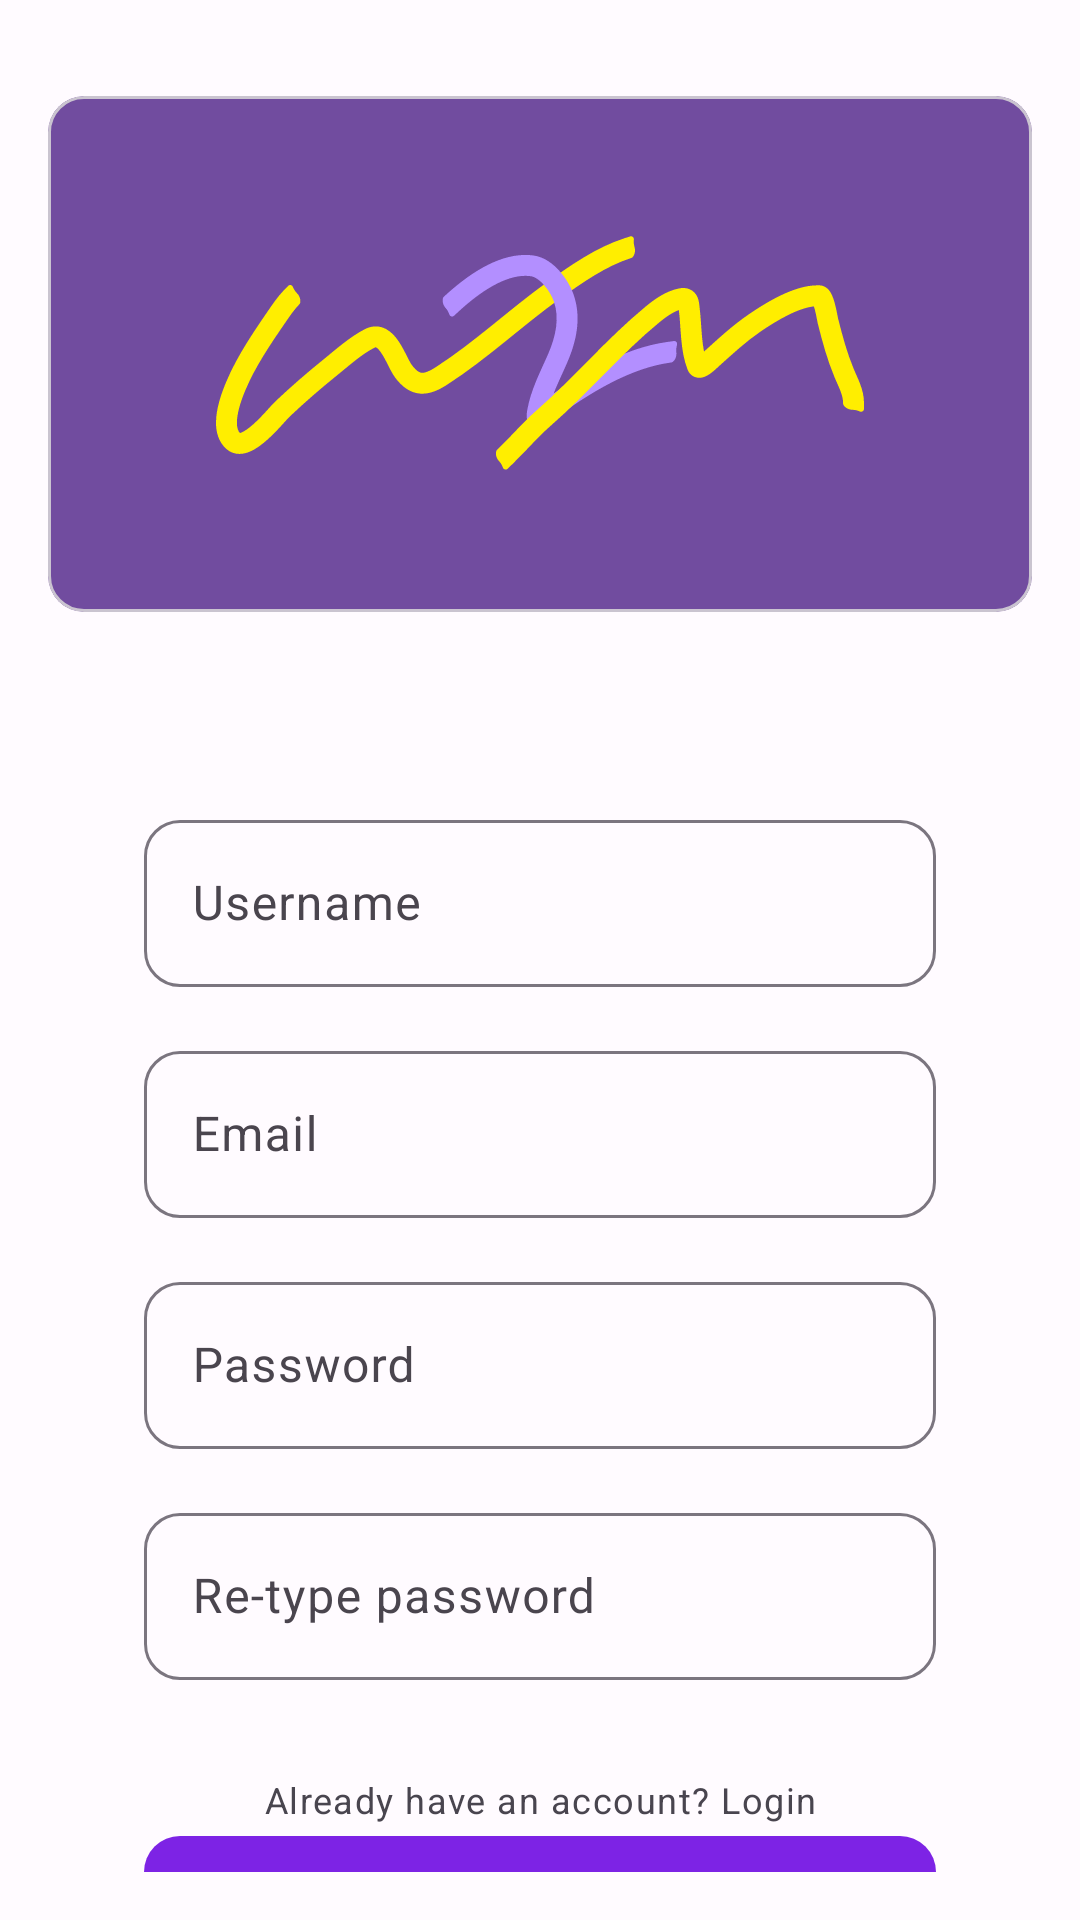

Produce the Android XML layout that renders to this screen, including the resource entries it uses.
<!-- AndroidManifest.xml: application theme Theme.W2M -->
<!-- res/layout/fragment_register.xml -->
<?xml version="1.0" encoding="utf-8"?>
<FrameLayout xmlns:android="http://schemas.android.com/apk/res/android"
    xmlns:app="http://schemas.android.com/apk/res-auto"
    xmlns:tools="http://schemas.android.com/tools"
    android:layout_width="match_parent"
    android:layout_height="match_parent"
    tools:context=".ui.screen.auth.login.LoginFragment">

    <com.google.android.material.progressindicator.LinearProgressIndicator
        android:id="@+id/loading_bar"
        android:layout_width="match_parent"
        android:layout_height="wrap_content"
        android:indeterminate="true"
        android:visibility="invisible" />

    <androidx.constraintlayout.widget.ConstraintLayout
        android:layout_width="match_parent"
        android:layout_height="match_parent"
        android:padding="16dp">

        <com.google.android.material.card.MaterialCardView
            android:id="@+id/hero"
            android:layout_width="match_parent"
            android:layout_height="172dp"
            android:layout_marginTop="16dp"
            android:transitionName="hero"
            app:cardBackgroundColor="?colorSecondary"
            app:layout_constraintStart_toStartOf="parent"
            app:layout_constraintTop_toTopOf="parent">

            <ImageView
                android:id="@+id/iv_logo"
                android:layout_width="216dp"
                android:layout_height="wrap_content"
                android:layout_gravity="center"
                android:src="@drawable/logo"
                android:transitionName="logo" />
        </com.google.android.material.card.MaterialCardView>

        <LinearLayout
            android:id="@+id/form"
            android:layout_width="match_parent"
            android:layout_height="wrap_content"
            android:layout_marginTop="64dp"
            android:orientation="vertical"
            android:paddingHorizontal="32dp"
            app:layout_constraintTop_toBottomOf="@id/hero">

            <com.google.android.material.textfield.TextInputLayout
                android:id="@+id/tf_username"
                style="?attr/textInputOutlinedStyle"
                android:layout_width="match_parent"
                android:layout_height="wrap_content"
                android:hint="@string/lbl_username"

                app:shapeAppearanceOverlay="?shapeAppearanceSmallComponent">

                <com.google.android.material.textfield.TextInputEditText
                    android:id="@+id/ed_username"
                    android:layout_width="match_parent"
                    android:layout_height="wrap_content"
                    android:inputType="text" />
            </com.google.android.material.textfield.TextInputLayout>

            <com.google.android.material.textfield.TextInputLayout
                android:id="@+id/tf_email"
                style="?attr/textInputOutlinedStyle"
                android:layout_width="match_parent"
                android:layout_height="wrap_content"
                android:layout_marginTop="16dp"
                android:hint="@string/lbl_email"
                app:shapeAppearanceOverlay="?shapeAppearanceSmallComponent">

                <com.google.android.material.textfield.TextInputEditText
                    android:id="@+id/ed_email"
                    android:layout_width="match_parent"
                    android:layout_height="wrap_content"
                    android:inputType="textEmailAddress" />
            </com.google.android.material.textfield.TextInputLayout>

            <com.google.android.material.textfield.TextInputLayout
                android:id="@+id/tf_password"
                style="?attr/textInputOutlinedStyle"
                android:layout_width="match_parent"
                android:layout_height="wrap_content"
                android:layout_marginTop="16dp"
                android:hint="@string/lbl_password"
                app:shapeAppearanceOverlay="?shapeAppearanceSmallComponent">

                <com.google.android.material.textfield.TextInputEditText
                    android:id="@+id/ed_password"
                    android:layout_width="match_parent"
                    android:layout_height="wrap_content"
                    android:inputType="textPassword" />
            </com.google.android.material.textfield.TextInputLayout>

            <com.google.android.material.textfield.TextInputLayout
                android:id="@+id/tf_confirm_password"
                style="?attr/textInputOutlinedStyle"
                android:layout_width="match_parent"
                android:layout_height="wrap_content"
                android:layout_marginTop="16dp"
                android:hint="@string/lbl_retype_password"
                app:shapeAppearanceOverlay="?shapeAppearanceSmallComponent">

                <com.google.android.material.textfield.TextInputEditText
                    android:id="@+id/ed_confirm_password"
                    android:layout_width="match_parent"
                    android:layout_height="wrap_content"
                    android:inputType="textPassword" />
            </com.google.android.material.textfield.TextInputLayout>

            <com.google.android.material.button.MaterialButton
                android:id="@+id/btn_register"
                android:layout_width="match_parent"
                android:layout_height="wrap_content"
                android:layout_marginTop="48dp"
                android:paddingVertical="12dp"
                android:text="@string/lbl_register"
                app:shapeAppearanceOverlay="?shapeAppearanceSmallComponent" />
        </LinearLayout>

        <TextView
            android:id="@+id/tv_login"
            android:layout_width="match_parent"
            android:layout_height="wrap_content"
            android:layout_marginBottom="12dp"
            android:gravity="center"
            android:padding="4dp"
            android:text="@string/lbl_login_now"
            android:textAppearance="?textAppearanceLabelMedium"
            app:layout_constraintBottom_toBottomOf="parent" />
    </androidx.constraintlayout.widget.ConstraintLayout>

</FrameLayout>
<!-- resources referenced by this layout -->
<resources>
  <string name="lbl_email">Email</string>
  <string name="lbl_login_now">Already have an account? Login</string>
  <string name="lbl_password">Password</string>
  <string name="lbl_register">Register</string>
  <string name="lbl_retype_password">Re-type password</string>
  <string name="lbl_username">Username</string>
  <style name="TextAppearance.W2M.DisplayLarge" parent="TextAppearance.Material3.DisplayLarge">
          <item name="fontFamily">@font/grandstander</item>
      </style>
  <style name="TextAppearance.W2M.DisplaySmall" parent="TextAppearance.Material3.DisplaySmall">
          <item name="fontFamily">@font/grandstander_bold</item>
      </style>
  <style name="TextAppearance.W2M.HeadlineLarge" parent="TextAppearance.Material3.HeadlineLarge">
          <item name="fontFamily">@font/grandstander</item>
      </style>
  <style name="TextAppearance.W2M.HeadlineSmall" parent="TextAppearance.Material3.HeadlineSmall">
          <item name="fontFamily">@font/grandstander_bold</item>
      </style>
  <style name="TextAppearance.W2M.TitleLarge" parent="TextAppearance.Material3.TitleLarge">
          <item name="fontFamily">@font/nunito</item>
      </style>
  <style name="TextAppearance.W2M.TitleMedium" parent="TextAppearance.Material3.TitleMedium">
          <item name="fontFamily">@font/nunito</item>
      </style>
  <style name="TextAppearance.W2M.TitleSmall" parent="TextAppearance.Material3.TitleSmall">
          <item name="fontFamily">@font/nunito</item>
      </style>
  <style name="TextAppearance.W2M.BodyLarge" parent="TextAppearance.Material3.BodyLarge">
          <item name="fontFamily">@font/nunito</item>
      </style>
  <style name="TextAppearance.W2M.BodyMedium" parent="TextAppearance.Material3.BodyMedium">
          <item name="fontFamily">@font/nunito</item>
      </style>
  <style name="TextAppearance.W2M.BodySmall" parent="TextAppearance.Material3.BodySmall">
          <item name="fontFamily">@font/nunito</item>
      </style>
  <style name="TextAppearance.W2M.LabelLarge" parent="TextAppearance.Material3.LabelLarge">
          <item name="fontFamily">@font/nunito</item>
      </style>
  <style name="TextAppearance.W2M.LabelMedium" parent="TextAppearance.Material3.LabelMedium">
          <item name="fontFamily">@font/nunito</item>
      </style>
  <style name="TextAppearance.W2M.LabelSmall" parent="TextAppearance.Material3.LabelSmall">
          <item name="fontFamily">@font/nunito</item>
      </style>
  <color name="md_theme_light_primary">#7D23E5</color>
  <color name="md_theme_light_onPrimary">#FFFFFF</color>
  <color name="md_theme_light_primaryContainer">#EDDCFF</color>
  <color name="md_theme_light_onPrimaryContainer">#290055</color>
  <color name="md_theme_light_secondary">#714C9F</color>
  <color name="md_theme_light_onSecondary">#FFFFFF</color>
  <color name="md_theme_light_secondaryContainer">#EEDBFF</color>
  <color name="md_theme_light_onSecondaryContainer">#2A0054</color>
  <color name="md_theme_light_tertiary">#755B00</color>
  <color name="md_theme_light_onTertiary">#FFFFFF</color>
  <color name="md_theme_light_tertiaryContainer">#FFE08E</color>
  <color name="md_theme_light_onTertiaryContainer">#241A00</color>
  <color name="md_theme_light_error">#BA1A1A</color>
  <color name="md_theme_light_errorContainer">#FFDAD6</color>
  <color name="md_theme_light_onError">#FFFFFF</color>
  <color name="md_theme_light_onErrorContainer">#410002</color>
  <color name="md_theme_light_background">#FFFBFF</color>
  <color name="md_theme_light_onBackground">#1D1B1E</color>
  <color name="md_theme_light_surface">#FEF7FC</color>
  <color name="md_theme_light_onSurface">#1D1B1E</color>
  <color name="md_theme_light_surfaceVariant">#E8E0EB</color>
  <color name="md_theme_light_onSurfaceVariant">#4A454E</color>
  <color name="md_theme_light_outline">#7B757F</color>
  <color name="md_theme_light_inverseOnSurface">#F5EFF4</color>
  <color name="md_theme_light_inverseSurface">#322F33</color>
  <color name="md_theme_light_inversePrimary">#D7BAFF</color>
</resources>
